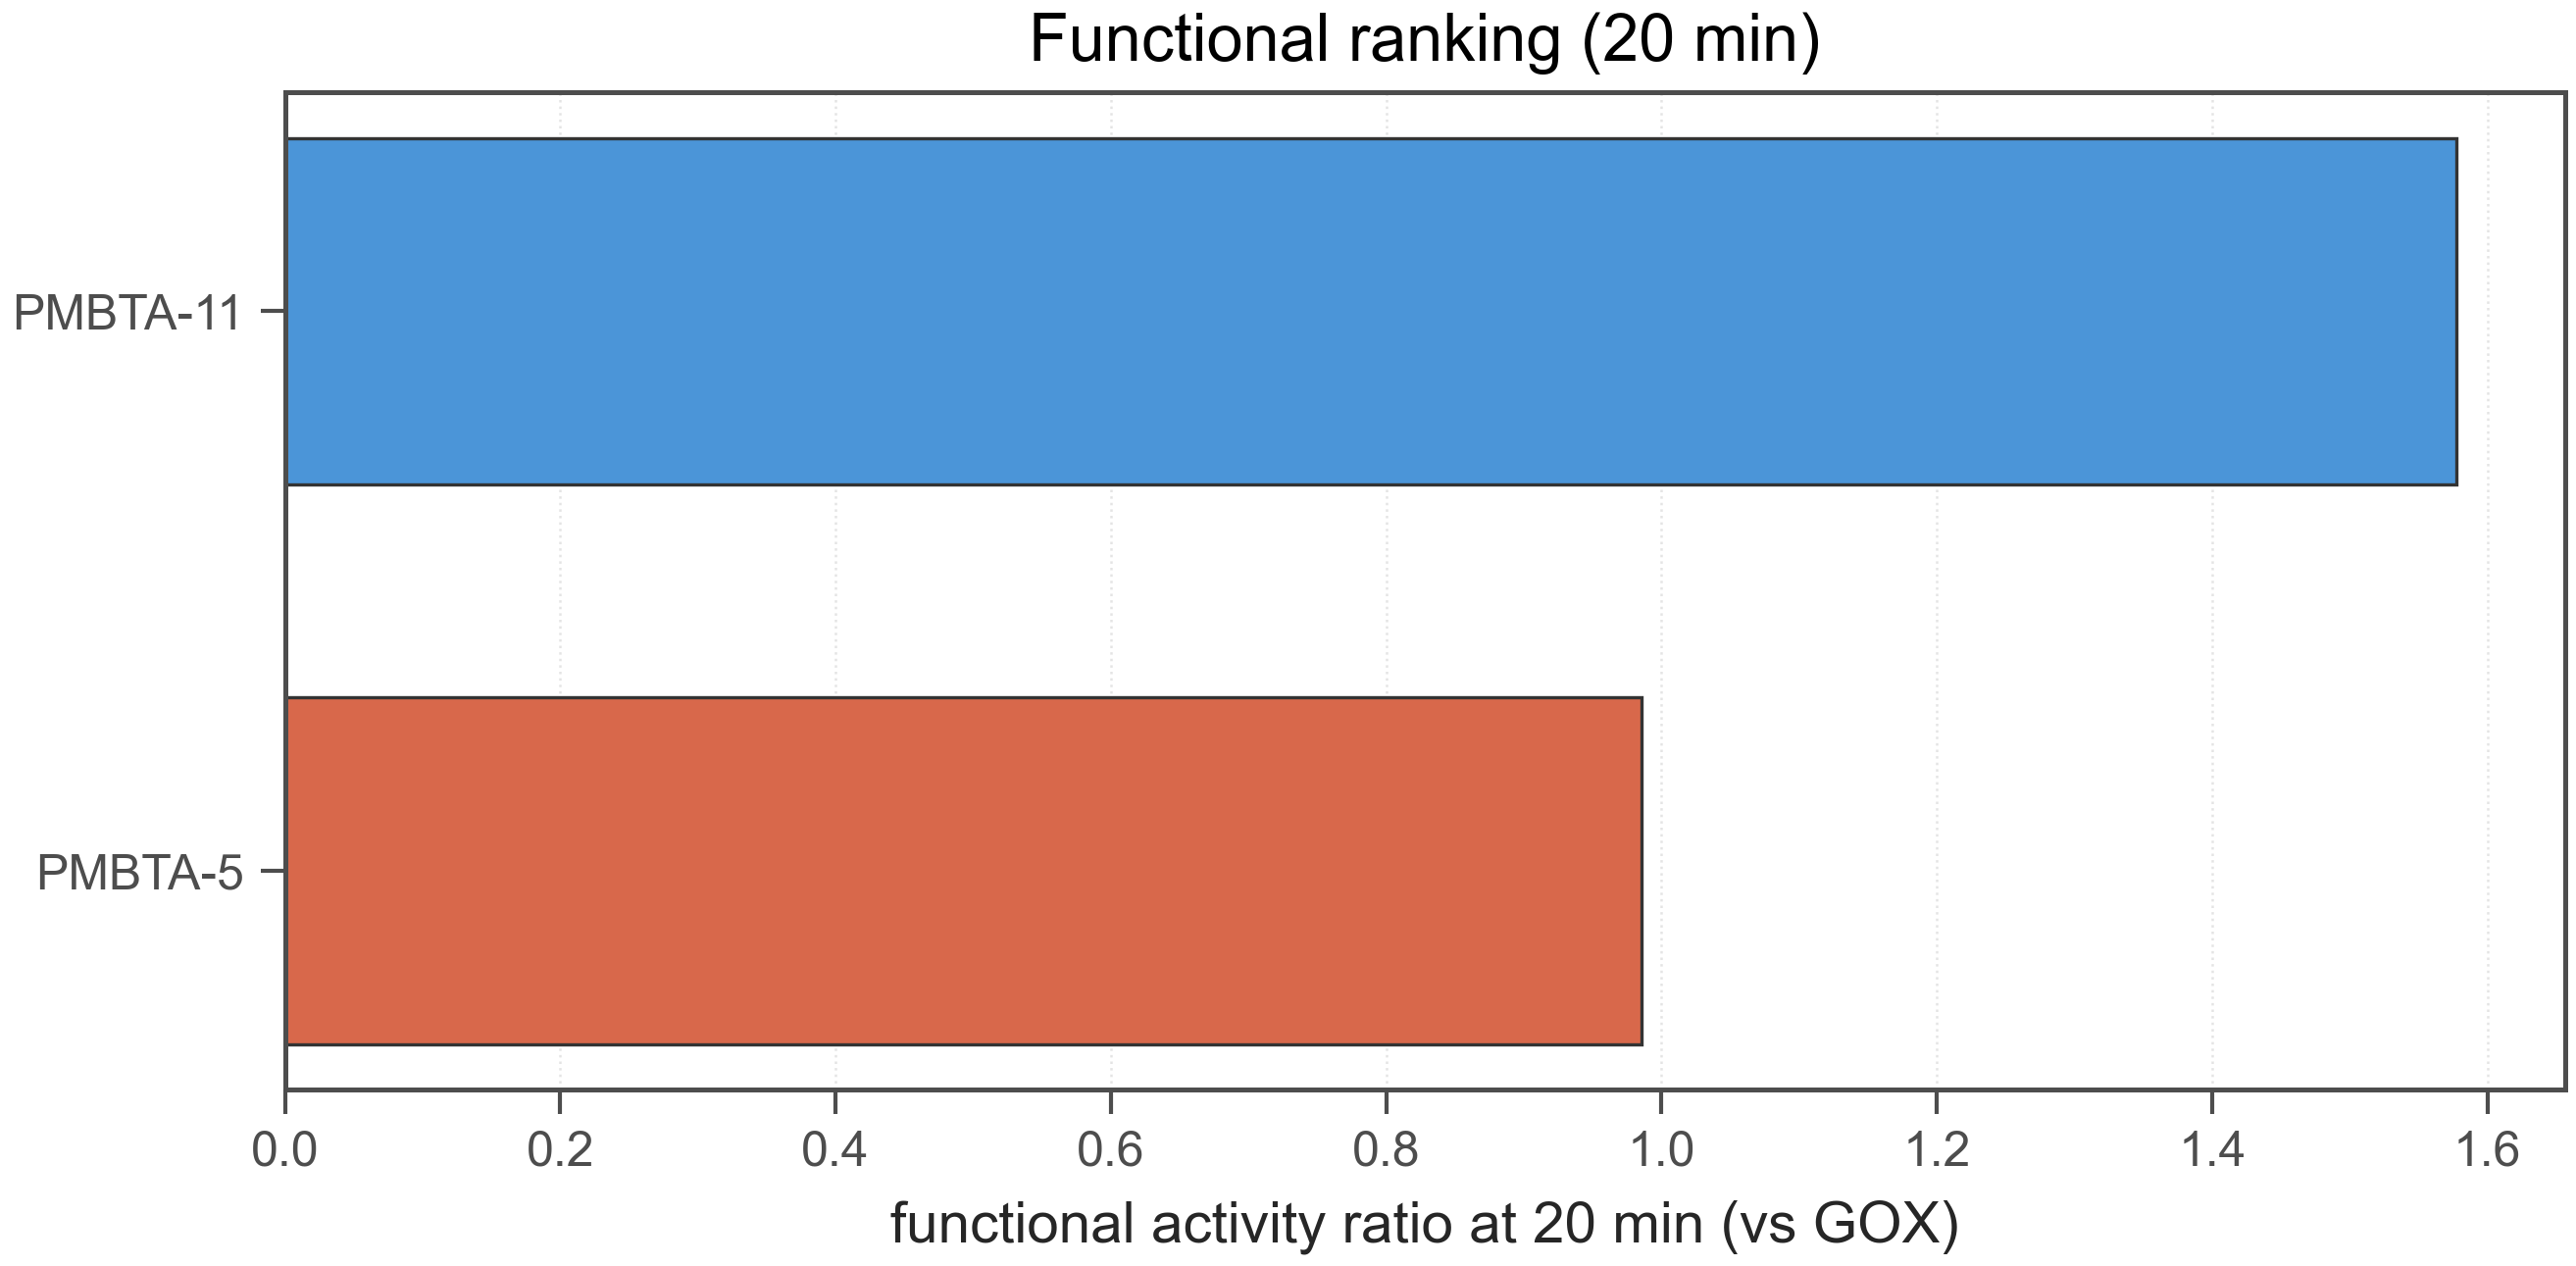

Values plotted in this chart, from the file beside it:
run_id, polymer_id, reference_polymer_id, functional_activity_at_20_rel, functional_activity_at_20_rel_sem, abs_activity_at_20, gox_abs_activity_at_20_ref, functional_reference_source, functional_reference_round_id, functional_reference_run_id, abs_activity_at_0, gox_abs_activity_at_0_ref, gox_abs_activity_at_0, abs0_vs_gox, use_for_bo, rank_functional
260211-plate7, PMBTA-11, GOX, 1.577, , 13.1, 8.304, same_round_mean_gox, R3, , 33.39, 25.55, 25.55, 1.307, True, 1
260211-plate7, PMBTA-5, GOX, 0.9855, , 8.183, 8.304, same_round_mean_gox, R3, , 32.26, 25.55, 25.55, 1.263, True, 2
